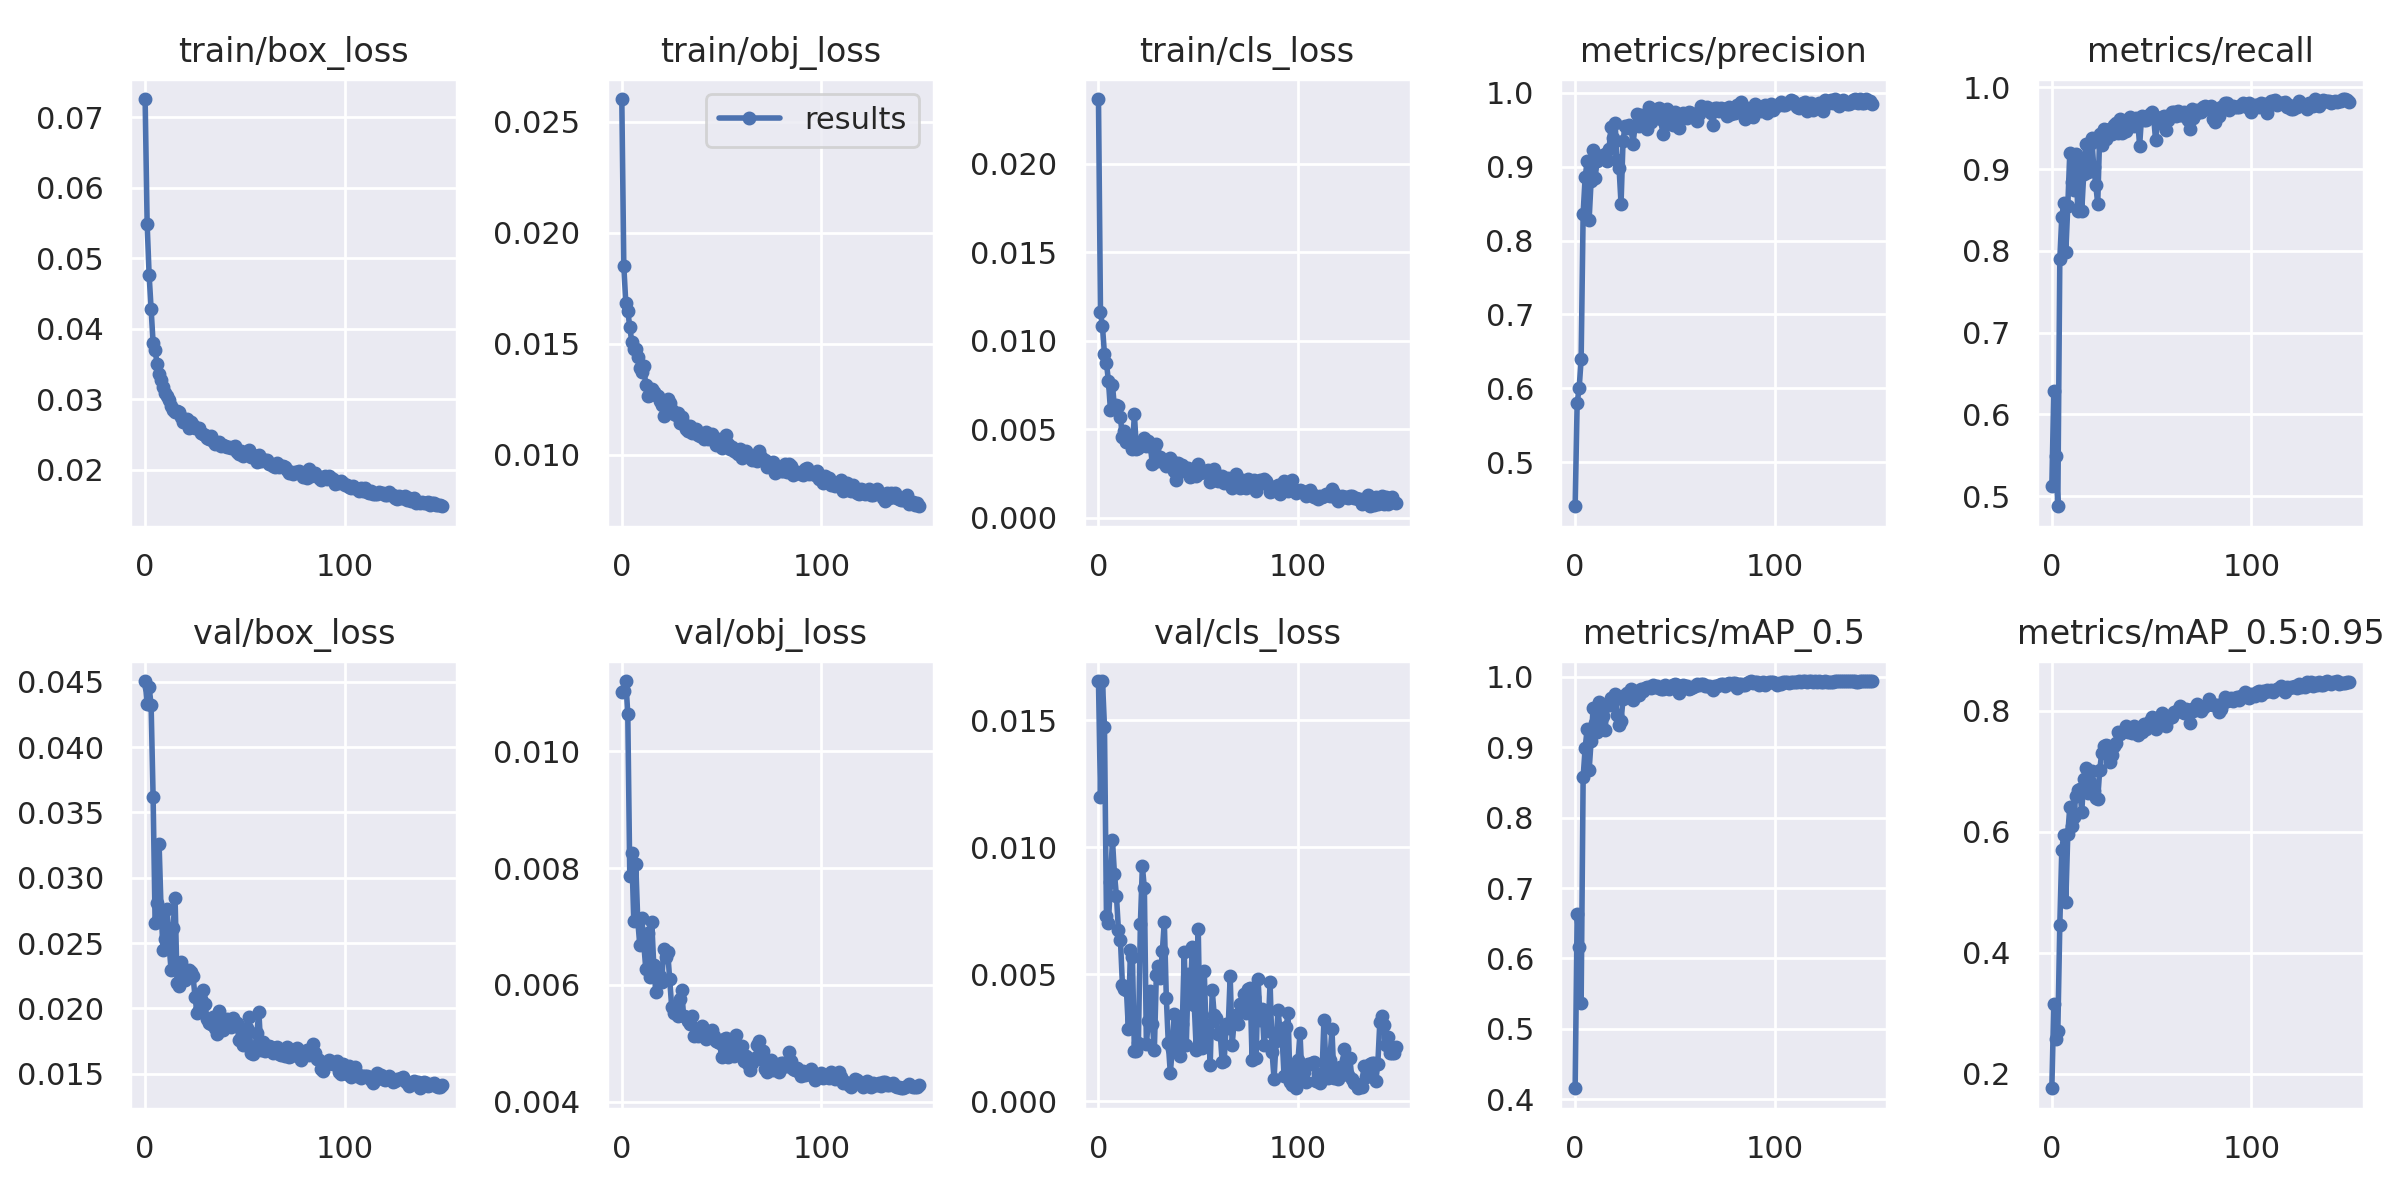

Data behind this chart, as committed beside it:
epoch, train/box_loss, train/obj_loss, train/cls_loss, metrics/precision, metrics/recall, metrics/mAP_0.5, metrics/mAP_0.5:0.95, val/box_loss, val/obj_loss, val/cls_loss, x/lr0, x/lr1, x/lr2
0, 0.0726, 0.02603, 0.02364, 0.4403, 0.5118, 0.4155, 0.1759, 0.04506, 0.01103, 0.01653, 0.07037, 0.003292, 0.003292
1, 0.05493, 0.01851, 0.01163, 0.5803, 0.6288, 0.6637, 0.316, 0.04333, 0.01104, 0.012, 0.04033, 0.006582, 0.006582
2, 0.04765, 0.01685, 0.0108, 0.5999, 0.5495, 0.6158, 0.2579, 0.04462, 0.0112, 0.01654, 0.01024, 0.009827, 0.009827
3, 0.04278, 0.01649, 0.009242, 0.6391, 0.4876, 0.537, 0.2705, 0.0432, 0.01064, 0.01475, 0.009802, 0.009802, 0.009802
4, 0.03797, 0.01576, 0.008717, 0.8366, 0.7898, 0.8573, 0.4464, 0.03617, 0.007859, 0.007282, 0.009802, 0.009802, 0.009802
5, 0.03694, 0.01509, 0.007733, 0.8856, 0.8419, 0.8988, 0.5704, 0.02655, 0.008259, 0.007029, 0.009736, 0.009736, 0.009736
6, 0.03503, 0.01476, 0.006073, 0.9071, 0.8584, 0.9255, 0.5951, 0.02805, 0.007092, 0.008632, 0.00967, 0.00967, 0.00967
7, 0.03364, 0.01478, 0.007502, 0.8282, 0.798, 0.8672, 0.4842, 0.03258, 0.00807, 0.01029, 0.009604, 0.009604, 0.009604
8, 0.0327, 0.0144, 0.006247, 0.8812, 0.8546, 0.9092, 0.5956, 0.02749, 0.007099, 0.008953, 0.009538, 0.009538, 0.009538
9, 0.03167, 0.01391, 0.006395, 0.9223, 0.9198, 0.9558, 0.6409, 0.02447, 0.006685, 0.008086, 0.009472, 0.009472, 0.009472
10, 0.03084, 0.01375, 0.006308, 0.885, 0.8836, 0.9344, 0.6095, 0.02527, 0.007141, 0.006737, 0.009406, 0.009406, 0.009406
11, 0.03044, 0.01401, 0.005668, 0.9079, 0.8741, 0.9217, 0.6238, 0.02758, 0.006703, 0.006351, 0.00934, 0.00934, 0.00934
12, 0.02991, 0.01313, 0.004544, 0.9152, 0.9188, 0.9637, 0.659, 0.0249, 0.006279, 0.004586, 0.009274, 0.009274, 0.009274
13, 0.02908, 0.01264, 0.004902, 0.9141, 0.849, 0.9397, 0.6686, 0.02291, 0.00688, 0.004417, 0.009208, 0.009208, 0.009208
14, 0.02854, 0.0127, 0.004307, 0.9118, 0.9075, 0.9443, 0.6708, 0.02613, 0.006137, 0.004386, 0.009142, 0.009142, 0.009142
15, 0.02818, 0.01295, 0.004474, 0.9169, 0.849, 0.9241, 0.633, 0.02847, 0.00708, 0.00283, 0.009076, 0.009076, 0.009076
16, 0.02829, 0.01285, 0.004613, 0.9079, 0.8944, 0.9597, 0.6876, 0.02195, 0.006347, 0.005943, 0.00901, 0.00901, 0.00901
17, 0.02825, 0.01269, 0.003897, 0.9245, 0.931, 0.9599, 0.7055, 0.02173, 0.005882, 0.005677, 0.008944, 0.008944, 0.008944
18, 0.02744, 0.01267, 0.005846, 0.9544, 0.8961, 0.9696, 0.664, 0.02358, 0.006091, 0.001979, 0.008878, 0.008878, 0.008878
19, 0.02682, 0.01243, 0.003887, 0.9383, 0.9308, 0.965, 0.6819, 0.02255, 0.006144, 0.001981, 0.008812, 0.008812, 0.008812
20, 0.02674, 0.01225, 0.003969, 0.9598, 0.9376, 0.9753, 0.6999, 0.02218, 0.00605, 0.002292, 0.008746, 0.008746, 0.008746
21, 0.02723, 0.01176, 0.004111, 0.9096, 0.9028, 0.9453, 0.6668, 0.02278, 0.006609, 0.006988, 0.00868, 0.00868, 0.00868
22, 0.02593, 0.01211, 0.004106, 0.8986, 0.8809, 0.9323, 0.6551, 0.02295, 0.006482, 0.009251, 0.008614, 0.008614, 0.008614
23, 0.02679, 0.0125, 0.004535, 0.8495, 0.8577, 0.9367, 0.6541, 0.02277, 0.006563, 0.008379, 0.008548, 0.008548, 0.008548
24, 0.02636, 0.01234, 0.004029, 0.9351, 0.9429, 0.9693, 0.7023, 0.02249, 0.006099, 0.00227, 0.008482, 0.008482, 0.008482
25, 0.02595, 0.01202, 0.00432, 0.9548, 0.9291, 0.9738, 0.7296, 0.02089, 0.005621, 0.00316, 0.008416, 0.008416, 0.008416
26, 0.02592, 0.01184, 0.004052, 0.9526, 0.9484, 0.9767, 0.7411, 0.01963, 0.005509, 0.004332, 0.00835, 0.00835, 0.00835
27, 0.02598, 0.01178, 0.003031, 0.9565, 0.9363, 0.9758, 0.7435, 0.01985, 0.00557, 0.003054, 0.008284, 0.008284, 0.008284
28, 0.02525, 0.01189, 0.003884, 0.9517, 0.9479, 0.9826, 0.7415, 0.02073, 0.005458, 0.002012, 0.008218, 0.008218, 0.008218
29, 0.02511, 0.01145, 0.004177, 0.9307, 0.9486, 0.9678, 0.7146, 0.02141, 0.005761, 0.004979, 0.008152, 0.008152, 0.008152
30, 0.02499, 0.0117, 0.003228, 0.9548, 0.9424, 0.9787, 0.7263, 0.02036, 0.005903, 0.005324, 0.008086, 0.008086, 0.008086
31, 0.0245, 0.0114, 0.003419, 0.9712, 0.9536, 0.9796, 0.7419, 0.01919, 0.00546, 0.004866, 0.00802, 0.00802, 0.00802
32, 0.02441, 0.01114, 0.003203, 0.9545, 0.9557, 0.9749, 0.7466, 0.01887, 0.005453, 0.005899, 0.007954, 0.007954, 0.007954
33, 0.02485, 0.01107, 0.003182, 0.9695, 0.9444, 0.9831, 0.7641, 0.01881, 0.00538, 0.007066, 0.007888, 0.007888, 0.007888
34, 0.02414, 0.0113, 0.002904, 0.9581, 0.9617, 0.9804, 0.761, 0.01935, 0.005336, 0.004079, 0.007822, 0.007822, 0.007822
35, 0.0237, 0.01097, 0.00301, 0.9676, 0.9443, 0.9849, 0.7656, 0.01849, 0.005465, 0.002276, 0.007756, 0.007756, 0.007756
36, 0.0238, 0.01105, 0.003373, 0.951, 0.9517, 0.9851, 0.7663, 0.018, 0.005129, 0.001113, 0.00769, 0.00769, 0.00769
37, 0.02391, 0.01117, 0.00319, 0.9806, 0.9462, 0.9859, 0.7755, 0.01982, 0.005136, 0.002071, 0.007624, 0.007624, 0.007624
38, 0.02332, 0.0109, 0.00263, 0.9599, 0.9597, 0.9843, 0.7641, 0.01873, 0.00512, 0.003442, 0.007558, 0.007558, 0.007558
39, 0.0235, 0.01085, 0.002128, 0.9758, 0.9637, 0.9882, 0.7679, 0.01834, 0.005172, 0.002445, 0.007492, 0.007492, 0.007492
40, 0.02334, 0.01095, 0.003122, 0.9741, 0.9597, 0.9862, 0.7628, 0.01896, 0.005288, 0.003175, 0.007426, 0.007426, 0.007426
41, 0.02322, 0.01072, 0.00284, 0.9777, 0.9524, 0.9865, 0.7744, 0.01918, 0.005176, 0.001799, 0.00736, 0.00736, 0.00736
42, 0.02321, 0.01102, 0.00301, 0.9798, 0.9627, 0.9837, 0.7679, 0.01863, 0.005076, 0.003029, 0.007294, 0.007294, 0.007294
43, 0.02303, 0.01072, 0.002631, 0.9651, 0.9606, 0.9828, 0.7591, 0.01859, 0.005189, 0.005894, 0.007228, 0.007228, 0.007228
44, 0.02326, 0.01087, 0.002815, 0.9441, 0.9283, 0.9824, 0.7705, 0.01924, 0.005123, 0.002215, 0.007162, 0.007162, 0.007162
45, 0.02337, 0.01092, 0.002821, 0.9581, 0.9652, 0.988, 0.7654, 0.01869, 0.005218, 0.005025, 0.007096, 0.007096, 0.007096
46, 0.02255, 0.01076, 0.002295, 0.9787, 0.9595, 0.9858, 0.7787, 0.01887, 0.005127, 0.004043, 0.00703, 0.00703, 0.00703
47, 0.02221, 0.01045, 0.002341, 0.9627, 0.9594, 0.9835, 0.7698, 0.0176, 0.005039, 0.006075, 0.006964, 0.006964, 0.006964
48, 0.02266, 0.01071, 0.002475, 0.9713, 0.9646, 0.987, 0.7785, 0.01846, 0.005015, 0.003806, 0.006898, 0.006898, 0.006898
49, 0.02195, 0.01056, 0.002375, 0.9565, 0.9675, 0.9878, 0.7822, 0.01723, 0.005004, 0.002018, 0.006832, 0.006832, 0.006832
50, 0.02231, 0.01032, 0.003029, 0.9742, 0.9694, 0.9905, 0.7901, 0.01793, 0.00477, 0.006784, 0.006766, 0.006766, 0.006766
51, 0.0222, 0.01074, 0.002513, 0.9591, 0.9646, 0.9879, 0.7751, 0.01847, 0.005071, 0.002135, 0.0067, 0.0067, 0.0067
52, 0.02283, 0.01087, 0.002579, 0.9529, 0.9352, 0.977, 0.7697, 0.01935, 0.00509, 0.002084, 0.006634, 0.006634, 0.006634
53, 0.02184, 0.01048, 0.00258, 0.9661, 0.9565, 0.9851, 0.7862, 0.01657, 0.004761, 0.005147, 0.006568, 0.006568, 0.006568
54, 0.02207, 0.01026, 0.002623, 0.9723, 0.9623, 0.9884, 0.7842, 0.01654, 0.004989, 0.002553, 0.006502, 0.006502, 0.006502
55, 0.02174, 0.01036, 0.002698, 0.9688, 0.9635, 0.9864, 0.7969, 0.017, 0.004912, 0.003014, 0.006436, 0.006436, 0.006436
56, 0.02113, 0.01018, 0.002039, 0.966, 0.9646, 0.9866, 0.7935, 0.01811, 0.004784, 0.001441, 0.00637, 0.00637, 0.00637
57, 0.02215, 0.01014, 0.002437, 0.9742, 0.9474, 0.9822, 0.7743, 0.01975, 0.005143, 0.004381, 0.006304, 0.006304, 0.006304
58, 0.02122, 0.01001, 0.002749, 0.9733, 0.9601, 0.9848, 0.7861, 0.01682, 0.004923, 0.003395, 0.006238, 0.006238, 0.006238
59, 0.02134, 0.01027, 0.002146, 0.9702, 0.9661, 0.9861, 0.7904, 0.01742, 0.004924, 0.003273, 0.006172, 0.006172, 0.006172
... 90 more rows
